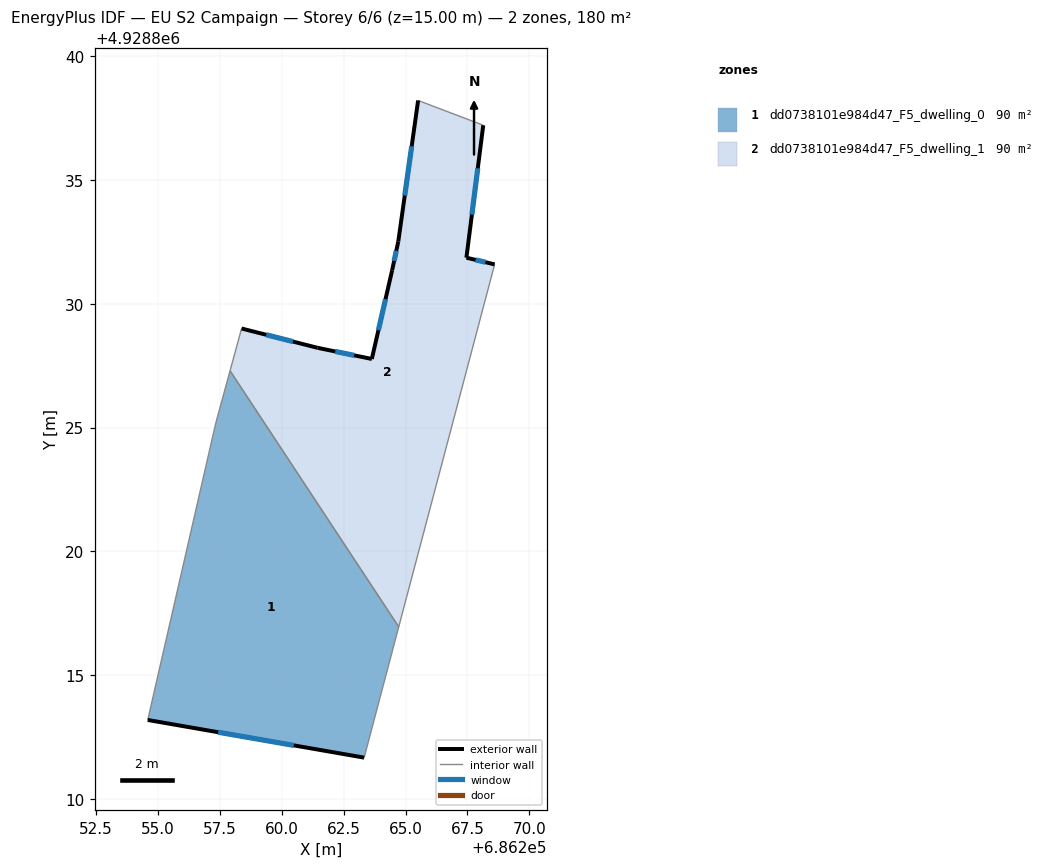
=== STOREY PLAN SPEC (per zone: floor XY polygon, exterior-wall plan segments, windows/doors) ===
zone 1: dd0738101e984d47_F5_dwelling_0  (89.9 m²)
  floor: (686263.33, 4928811.67) (686264.73, 4928816.95) (686257.91, 4928827.29) (686257.34, 4928825.19) (686254.59, 4928813.19)
  exterior wall: (686263.33, 4928811.67) – (686254.59, 4928813.19)  [8.9 m]
    window: (686260.49, 4928812.16) – (686257.43, 4928812.69)  [3.3 m²]
  interior walls: 4
zone 2: dd0738101e984d47_F5_dwelling_1  (89.9 m²)
  floor: (686264.73, 4928816.95) (686268.60, 4928831.59) (686267.46, 4928831.86) (686268.14, 4928837.21) (686265.51, 4928838.21) (686264.71, 4928832.52) (686264.46, 4928831.35) (686263.64, 4928827.77) (686261.45, 4928828.22) (686258.38, 4928829.00) (686257.91, 4928827.29)
  exterior wall: (686258.38, 4928829.00) – (686261.45, 4928828.22)  [3.2 m]
    window: (686259.38, 4928828.74) – (686260.45, 4928828.47)  [1.2 m²]
  exterior wall: (686261.45, 4928828.22) – (686263.64, 4928827.77)  [2.2 m]
    window: (686262.16, 4928828.07) – (686262.93, 4928827.91)  [0.8 m²]
  exterior wall: (686263.64, 4928827.77) – (686264.46, 4928831.35)  [3.7 m]
    window: (686263.91, 4928828.93) – (686264.19, 4928830.18)  [1.3 m²]
  exterior wall: (686264.46, 4928831.35) – (686264.71, 4928832.52)  [1.2 m]
    window: (686264.54, 4928831.73) – (686264.63, 4928832.14)  [0.4 m²]
  exterior wall: (686264.71, 4928832.52) – (686265.51, 4928838.21)  [5.7 m]
    window: (686264.97, 4928834.37) – (686265.25, 4928836.36)  [2.1 m²]
  exterior wall: (686268.14, 4928837.21) – (686267.46, 4928831.86)  [5.4 m]
    window: (686267.92, 4928835.47) – (686267.68, 4928833.60)  [2.0 m²]
  exterior wall: (686267.46, 4928831.86) – (686268.60, 4928831.59)  [1.2 m]
    window: (686267.83, 4928831.77) – (686268.23, 4928831.68)  [0.4 m²]
  interior walls: 4

=== DERIVED (storey summary) ===
Building: EU S2 Campaign
Storey: 6 of 6  (floor level z = 15.00 m)
Storey gross floor area: 179.8 m²
Zones on this storey: 2
  - dd0738101e984d47_F5_dwelling_0: floor 89.9 m²; exterior wall 8.9 m (26.6 m²); 1 window(s) 3.3 m²; WWR 12.2%
  - dd0738101e984d47_F5_dwelling_1: floor 89.9 m²; exterior wall 22.6 m (67.7 m²); 7 window(s) 8.3 m²; WWR 12.2%
Zone adjacency (shared interzone walls):
  - dd0738101e984d47_F5_dwelling_0 ↔ dd0738101e984d47_F5_dwelling_1